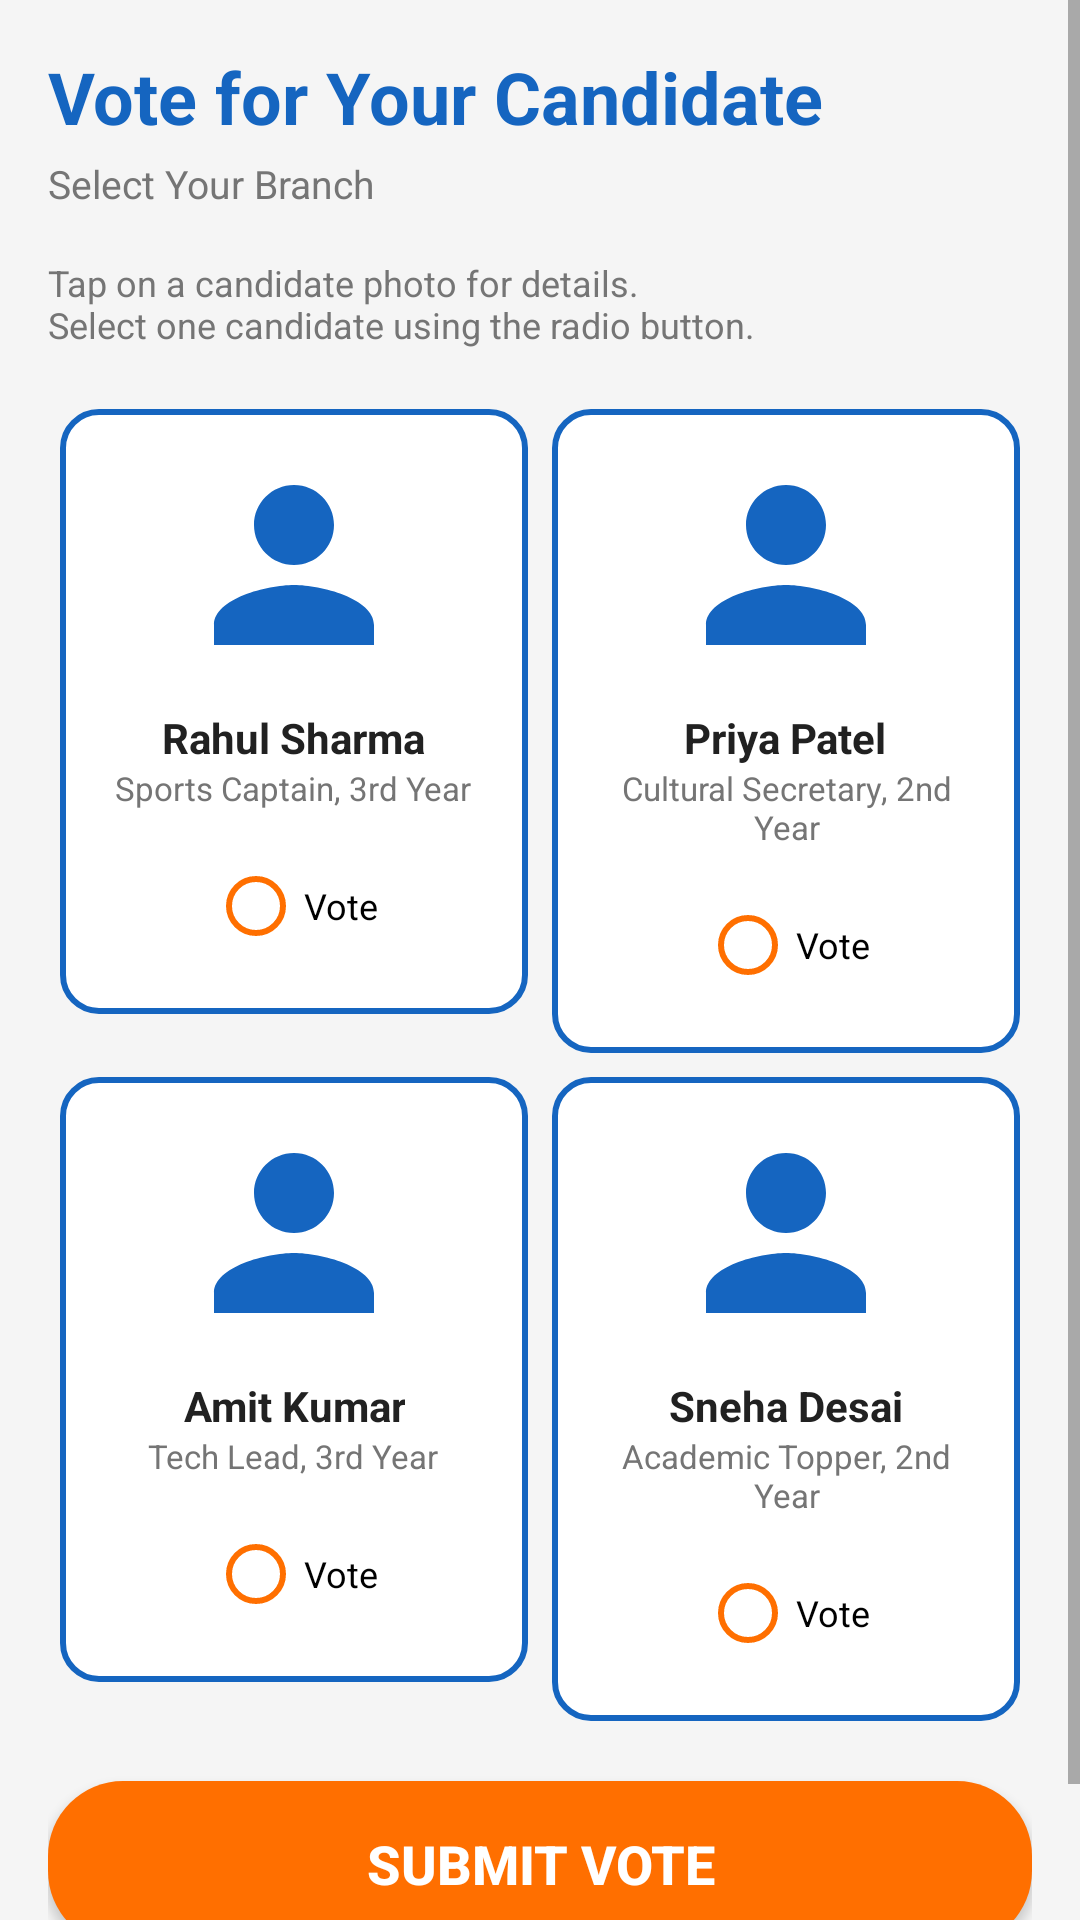

This screen was rendered from an Android layout file. Write that file and the resources it references.
<!-- AndroidManifest.xml: application theme Theme.OnlineVotingApp -->
<!-- res/layout/activity_candidate_vote.xml -->
<?xml version="1.0" encoding="utf-8"?>
<ScrollView xmlns:android="http://schemas.android.com/apk/res/android"
    android:layout_width="match_parent"
    android:layout_height="match_parent"
    android:background="@color/background"
    android:fillViewport="true">

    <LinearLayout
        android:layout_width="match_parent"
        android:layout_height="wrap_content"
        android:orientation="vertical"
        android:padding="16dp">

        <TextView
            android:layout_width="wrap_content"
            android:layout_height="wrap_content"
            android:text="@string/vote_candidate"
            android:textSize="24sp"
            android:textStyle="bold"
            android:textColor="@color/primary"
            android:layout_marginBottom="4dp" />

        <TextView
            android:id="@+id/tvVoteInfo"
            android:layout_width="wrap_content"
            android:layout_height="wrap_content"
            android:text="@string/select_branch"
            android:textSize="13sp"
            android:textColor="@color/text_secondary"
            android:layout_marginBottom="16dp" />

        <TextView
            android:layout_width="match_parent"
            android:layout_height="wrap_content"
            android:text="@string/vote_instructions"
            android:textSize="12sp"
            android:textColor="@color/text_secondary"
            android:layout_marginBottom="16dp" />

        
        <GridLayout
            android:id="@+id/gridLayoutCandidates"
            android:layout_width="match_parent"
            android:layout_height="wrap_content"
            android:columnCount="2"
            android:rowCount="2"
            android:alignmentMode="alignMargins"
            android:columnOrderPreserved="false"
            android:useDefaultMargins="true"
            android:layout_marginBottom="16dp">

            
            <LinearLayout
                android:layout_width="0dp"
                android:layout_height="wrap_content"
                android:layout_columnWeight="1"
                android:layout_margin="4dp"
                android:background="@drawable/candidate_border"
                android:gravity="center_horizontal"
                android:orientation="vertical"
                android:padding="12dp">

                <ImageButton
                    android:id="@+id/imgBtn1"
                    android:layout_width="80dp"
                    android:layout_height="80dp"
                    android:src="@drawable/ic_candidate"
                    android:scaleType="centerCrop"
                    android:background="@android:color/transparent"
                    android:contentDescription="@string/candidate_1_name"
                    android:layout_marginBottom="8dp" />
                <TextView
                    android:layout_width="wrap_content"
                    android:layout_height="wrap_content"
                    android:text="@string/candidate_1_name"
                    android:textSize="14sp"
                    android:textStyle="bold"
                    android:textColor="@color/black"
                    android:gravity="center" />
                <TextView
                    android:layout_width="wrap_content"
                    android:layout_height="wrap_content"
                    android:text="@string/candidate_1_desc"
                    android:textSize="11sp"
                    android:textColor="@color/text_secondary"
                    android:gravity="center"
                    android:layout_marginBottom="8dp" />
                <RadioButton
                    android:id="@+id/rb1"
                    android:layout_width="wrap_content"
                    android:layout_height="wrap_content"
                    android:text="@string/label_vote"
                    android:textSize="12sp"
                    android:buttonTint="@color/accent" />
            </LinearLayout>

            
            <LinearLayout
                android:layout_width="0dp"
                android:layout_height="wrap_content"
                android:layout_columnWeight="1"
                android:layout_margin="4dp"
                android:background="@drawable/candidate_border"
                android:gravity="center_horizontal"
                android:orientation="vertical"
                android:padding="12dp">

                <ImageButton
                    android:id="@+id/imgBtn2"
                    android:layout_width="80dp"
                    android:layout_height="80dp"
                    android:src="@drawable/ic_candidate"
                    android:scaleType="centerCrop"
                    android:background="@android:color/transparent"
                    android:contentDescription="@string/candidate_2_name"
                    android:layout_marginBottom="8dp" />
                <TextView
                    android:layout_width="wrap_content"
                    android:layout_height="wrap_content"
                    android:text="@string/candidate_2_name"
                    android:textSize="14sp"
                    android:textStyle="bold"
                    android:textColor="@color/black"
                    android:gravity="center" />
                <TextView
                    android:layout_width="wrap_content"
                    android:layout_height="wrap_content"
                    android:text="@string/candidate_2_desc"
                    android:textSize="11sp"
                    android:textColor="@color/text_secondary"
                    android:gravity="center"
                    android:layout_marginBottom="8dp" />
                <RadioButton
                    android:id="@+id/rb2"
                    android:layout_width="wrap_content"
                    android:layout_height="wrap_content"
                    android:text="@string/label_vote"
                    android:textSize="12sp"
                    android:buttonTint="@color/accent" />
            </LinearLayout>

            
            <LinearLayout
                android:layout_width="0dp"
                android:layout_height="wrap_content"
                android:layout_columnWeight="1"
                android:layout_margin="4dp"
                android:background="@drawable/candidate_border"
                android:gravity="center_horizontal"
                android:orientation="vertical"
                android:padding="12dp">

                <ImageButton
                    android:id="@+id/imgBtn3"
                    android:layout_width="80dp"
                    android:layout_height="80dp"
                    android:src="@drawable/ic_candidate"
                    android:scaleType="centerCrop"
                    android:background="@android:color/transparent"
                    android:contentDescription="@string/candidate_3_name"
                    android:layout_marginBottom="8dp" />
                <TextView
                    android:layout_width="wrap_content"
                    android:layout_height="wrap_content"
                    android:text="@string/candidate_3_name"
                    android:textSize="14sp"
                    android:textStyle="bold"
                    android:textColor="@color/black"
                    android:gravity="center" />
                <TextView
                    android:layout_width="wrap_content"
                    android:layout_height="wrap_content"
                    android:text="@string/candidate_3_desc"
                    android:textSize="11sp"
                    android:textColor="@color/text_secondary"
                    android:gravity="center"
                    android:layout_marginBottom="8dp" />
                <RadioButton
                    android:id="@+id/rb3"
                    android:layout_width="wrap_content"
                    android:layout_height="wrap_content"
                    android:text="@string/label_vote"
                    android:textSize="12sp"
                    android:buttonTint="@color/accent" />
            </LinearLayout>

            
            <LinearLayout
                android:layout_width="0dp"
                android:layout_height="wrap_content"
                android:layout_columnWeight="1"
                android:layout_margin="4dp"
                android:background="@drawable/candidate_border"
                android:gravity="center_horizontal"
                android:orientation="vertical"
                android:padding="12dp">

                <ImageButton
                    android:id="@+id/imgBtn4"
                    android:layout_width="80dp"
                    android:layout_height="80dp"
                    android:src="@drawable/ic_candidate"
                    android:scaleType="centerCrop"
                    android:background="@android:color/transparent"
                    android:contentDescription="@string/candidate_4_name"
                    android:layout_marginBottom="8dp" />
                <TextView
                    android:layout_width="wrap_content"
                    android:layout_height="wrap_content"
                    android:text="@string/candidate_4_name"
                    android:textSize="14sp"
                    android:textStyle="bold"
                    android:textColor="@color/black"
                    android:gravity="center" />
                <TextView
                    android:layout_width="wrap_content"
                    android:layout_height="wrap_content"
                    android:text="@string/candidate_4_desc"
                    android:textSize="11sp"
                    android:textColor="@color/text_secondary"
                    android:gravity="center"
                    android:layout_marginBottom="8dp" />
                <RadioButton
                    android:id="@+id/rb4"
                    android:layout_width="wrap_content"
                    android:layout_height="wrap_content"
                    android:text="@string/label_vote"
                    android:textSize="12sp"
                    android:buttonTint="@color/accent" />
            </LinearLayout>

        </GridLayout>

        

        
        <Button
            android:id="@+id/btnSubmitVote"
            android:layout_width="match_parent"
            android:layout_height="55dp"
            android:text="@string/btn_submit_vote"
            android:background="@drawable/btn_rounded"
            android:textColor="@color/white"
            android:textSize="18sp"
            android:textStyle="bold"
            android:layout_marginBottom="24dp" />

    </LinearLayout>
</ScrollView>
<!-- resources referenced by this layout -->
<resources>
  <color name="accent">#FF6F00</color>
  <color name="background">#F5F5F5</color>
  <color name="black">#212121</color>
  <color name="primary">#1565C0</color>
  <color name="text_secondary">#757575</color>
  <color name="white">#FFFFFF</color>
  <!-- drawable btn_rounded (drawable) -->
  <?xml version="1.0" encoding="utf-8"?>
  <shape xmlns:android="http://schemas.android.com/apk/res/android"
      android:shape="rectangle">
      <solid android:color="#FF6F00" />
      <corners android:radius="25dp" />
      <padding
          android:left="20dp"
          android:top="12dp"
          android:right="20dp"
          android:bottom="12dp" />
  </shape>
  <!-- drawable candidate_border (drawable) -->
  <?xml version="1.0" encoding="utf-8"?>
  <shape xmlns:android="http://schemas.android.com/apk/res/android"
      android:shape="rectangle">
      <solid android:color="#FFFFFF" />
      <corners android:radius="12dp" />
      <stroke android:width="2dp" android:color="#1565C0" />
  </shape>
  <!-- drawable ic_candidate (drawable) -->
  <?xml version="1.0" encoding="utf-8"?>
  <vector xmlns:android="http://schemas.android.com/apk/res/android"
      android:width="100dp"
      android:height="100dp"
      android:viewportWidth="24"
      android:viewportHeight="24">
      <path
          android:fillColor="#1565C0"
          android:pathData="M12,12c2.21,0 4,-1.79 4,-4s-1.79,-4 -4,-4 -4,1.79 -4,4 1.79,4 4,4zM12,14c-2.67,0 -8,1.34 -8,4v2h16v-2c0,-2.66 -5.33,-4 -8,-4z" />
  </vector>
  <string name="btn_submit_vote">SUBMIT VOTE</string>
  <string name="candidate_1_desc">Sports Captain, 3rd Year</string>
  <string name="candidate_1_name">Rahul Sharma</string>
  <string name="candidate_2_desc">Cultural Secretary, 2nd Year</string>
  <string name="candidate_2_name">Priya Patel</string>
  <string name="candidate_3_desc">Tech Lead, 3rd Year</string>
  <string name="candidate_3_name">Amit Kumar</string>
  <string name="candidate_4_desc">Academic Topper, 2nd Year</string>
  <string name="candidate_4_name">Sneha Desai</string>
  <string name="label_vote">Vote</string>
  <string name="select_branch">Select Your Branch</string>
  <string name="vote_candidate">Vote for Your Candidate</string>
  <string name="vote_instructions">Tap on a candidate photo for details.\nSelect one candidate using the radio button.</string>
  <style name="Theme.OnlineVotingApp" parent="Theme.MaterialComponents.Light.NoActionBar">
          <item name="colorPrimary">@color/primary</item>
          <item name="colorPrimaryVariant">@color/primary_dark</item>
          <item name="colorSecondary">@color/accent</item>
          <item name="android:windowBackground">@color/background</item>
          <item name="android:statusBarColor">@color/primary_dark</item>
  
          
          <item name="viewInflaterClass">androidx.appcompat.app.AppCompatViewInflater</item>
      </style>
  <color name="primary_dark">#0D47A1</color>
</resources>
